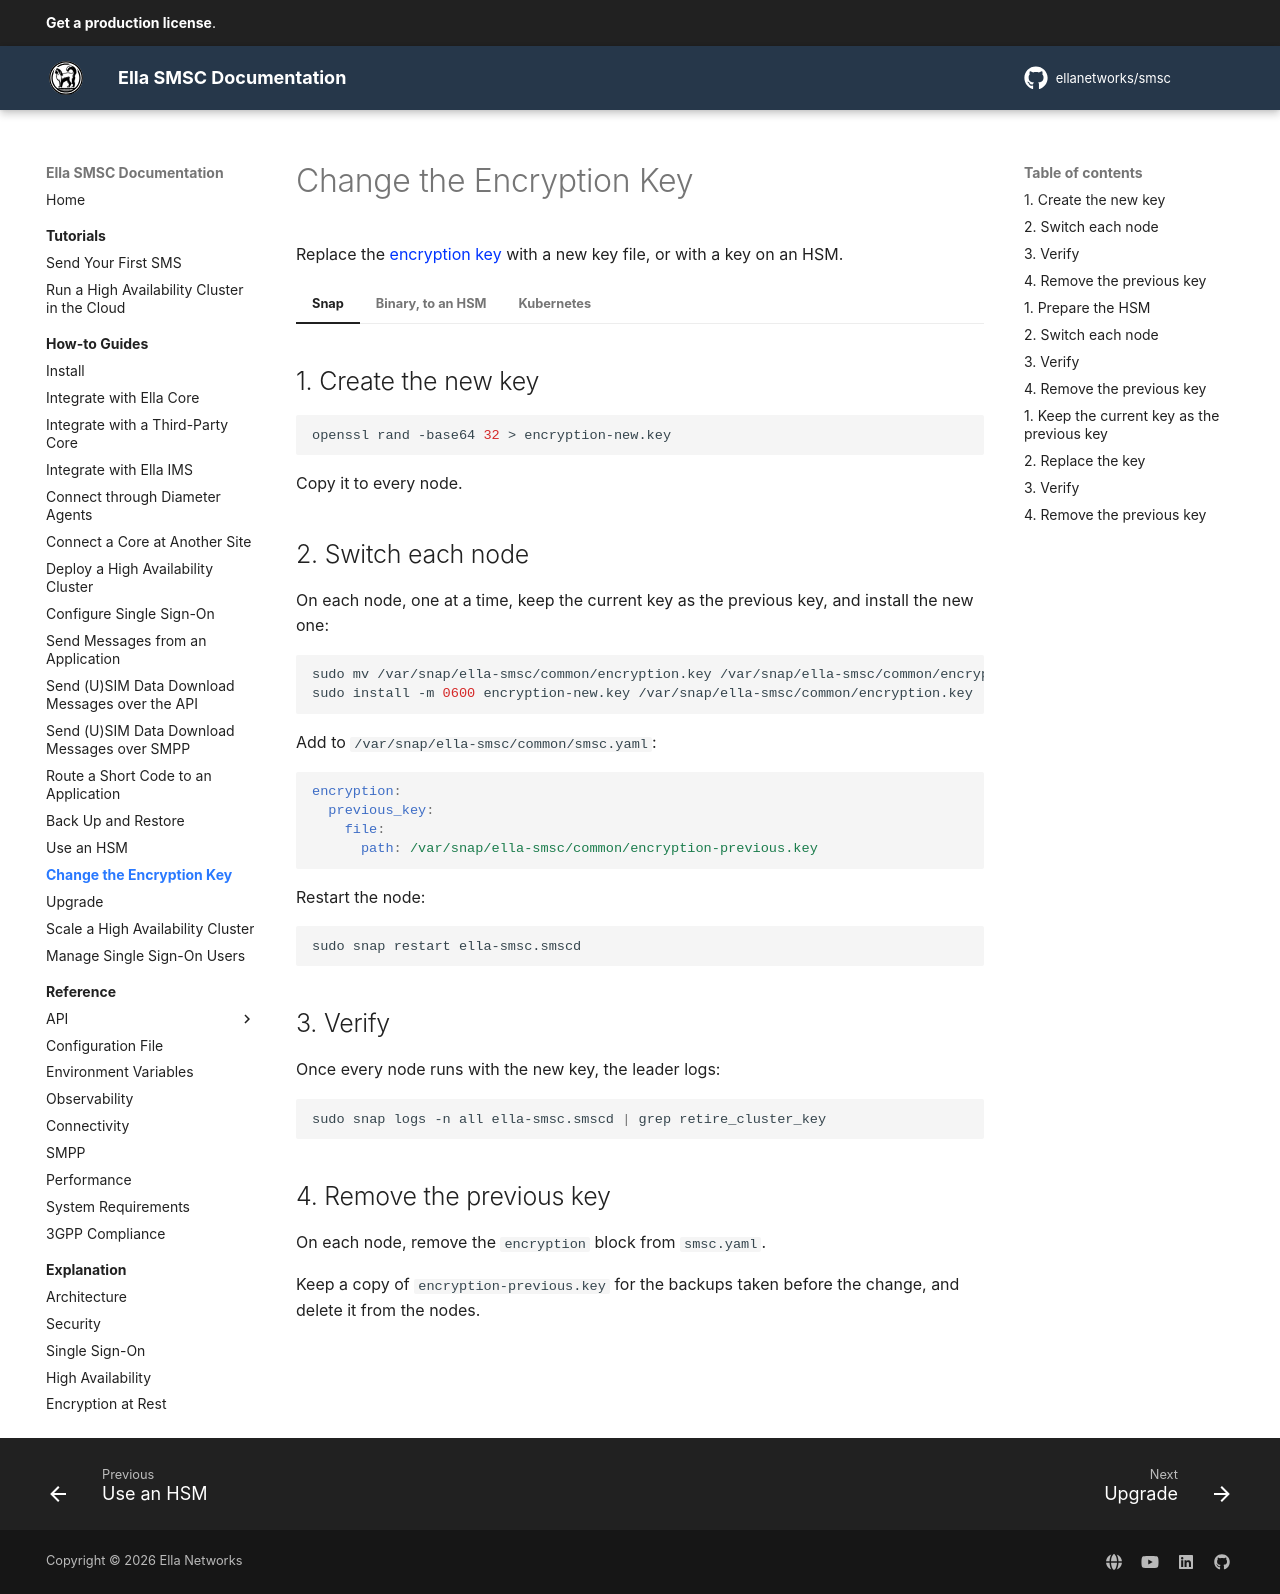

repository: ellanetworks/smsc · page: how_to/change_the_encryption_key/index.html · generator: mkdocs

---
description: Step-by-step instructions to replace the encryption key of a running Ella SMSC deployment, without downtime.
---

# Change the Encryption Key

Replace the [encryption key](../explanation/encryption_at_rest.md) with a new key file, or with a key on an HSM.

=== "Snap"

    ## 1. Create the new key

    ```shell
    openssl rand -base64 32 > encryption-new.key
    ```

    Copy it to every node.

    ## 2. Switch each node

    On each node, one at a time, keep the current key as the previous key, and install the new one:

    ```shell
    sudo mv /var/snap/ella-smsc/common/encryption.key /var/snap/ella-smsc/common/encryption-previous.key
    sudo install -m 0600 encryption-new.key /var/snap/ella-smsc/common/encryption.key
    ```

    Add to `/var/snap/ella-smsc/common/smsc.yaml`:

    ```yaml
    encryption:
      previous_key:
        file:
          path: /var/snap/ella-smsc/common/encryption-previous.key
    ```

    Restart the node:

    ```shell
    sudo snap restart ella-smsc.smscd
    ```

    ## 3. Verify

    Once every node runs with the new key, the leader logs:

    ```shell
    sudo snap logs -n all ella-smsc.smscd | grep retire_cluster_key
    ```

    ## 4. Remove the previous key

    On each node, remove the `encryption` block from `smsc.yaml`.

    Keep a copy of `encryption-previous.key` for the backups taken before the change, and delete it from the nodes.

=== "Binary, to an HSM"

    ## 1. Prepare the HSM

    On every node, follow steps 1 and 3 of [Use an HSM](use_an_hsm.md).

    ## 2. Switch each node

    On each node, one at a time, add the `encryption` block of [Use an HSM](use_an_hsm.md), step 2, with the current key file as the previous key:

    ```yaml
    encryption:
      key:
        type: pkcs11
        pkcs11:
          library: /usr/lib/x86_64-linux-gnu/pkcs11/yubihsm_pkcs11.so
          token_label: YubiHSM
          pin_file: /etc/ella-smsc/hsm.pin
          key_label: ella-smsc
          mechanism: rsa-oaep
      previous_key:
        file:
          path: encryption.key
    ```

    Restart Ella SMSC.

    ## 3. Verify

    Once every node runs with the HSM key, the leader logs `retire_cluster_key`.

    ## 4. Remove the previous key

    On each node, remove `previous_key` from the configuration file, and delete the previous key file.

    Keep a copy of the previous key file for the backups taken before the change.

=== "Kubernetes"

    ## 1. Keep the current key as the previous key

    ```shell
    kubectl get secret ella-smsc-encryption -n ella -o jsonpath='{.data.key}' | base64 -d > encryption-previous.key
    kubectl create secret generic ella-smsc-encryption-previous -n ella --from-file=key=encryption-previous.key
    helm upgrade ella-smsc oci://ghcr.io/ellanetworks/charts/ella-smsc --namespace ella --reuse-values \
      --set encryption.previousSecretName=ella-smsc-encryption-previous
    kubectl rollout status statefulset/ella-smsc -n ella
    ```

    ## 2. Replace the key

    ```shell
    kubectl create secret generic ella-smsc-encryption -n ella --from-literal=key="$(openssl rand -base64 32)" \
      --dry-run=client -o yaml | kubectl apply -f -
    kubectl rollout restart statefulset/ella-smsc -n ella
    kubectl rollout status statefulset/ella-smsc -n ella
    ```

    ## 3. Verify

    ```shell
    kubectl logs -n ella -l app.kubernetes.io/name=ella-smsc --tail=-1 | grep retire_cluster_key
    ```

    ## 4. Remove the previous key

    ```shell
    helm upgrade ella-smsc oci://ghcr.io/ellanetworks/charts/ella-smsc --namespace ella --reuse-values \
      --set encryption.previousSecretName=
    ```

    Keep `encryption-previous.key` for the backups taken before the change, and delete the Secret:

    ```shell
    kubectl delete secret ella-smsc-encryption-previous -n ella
    ```
